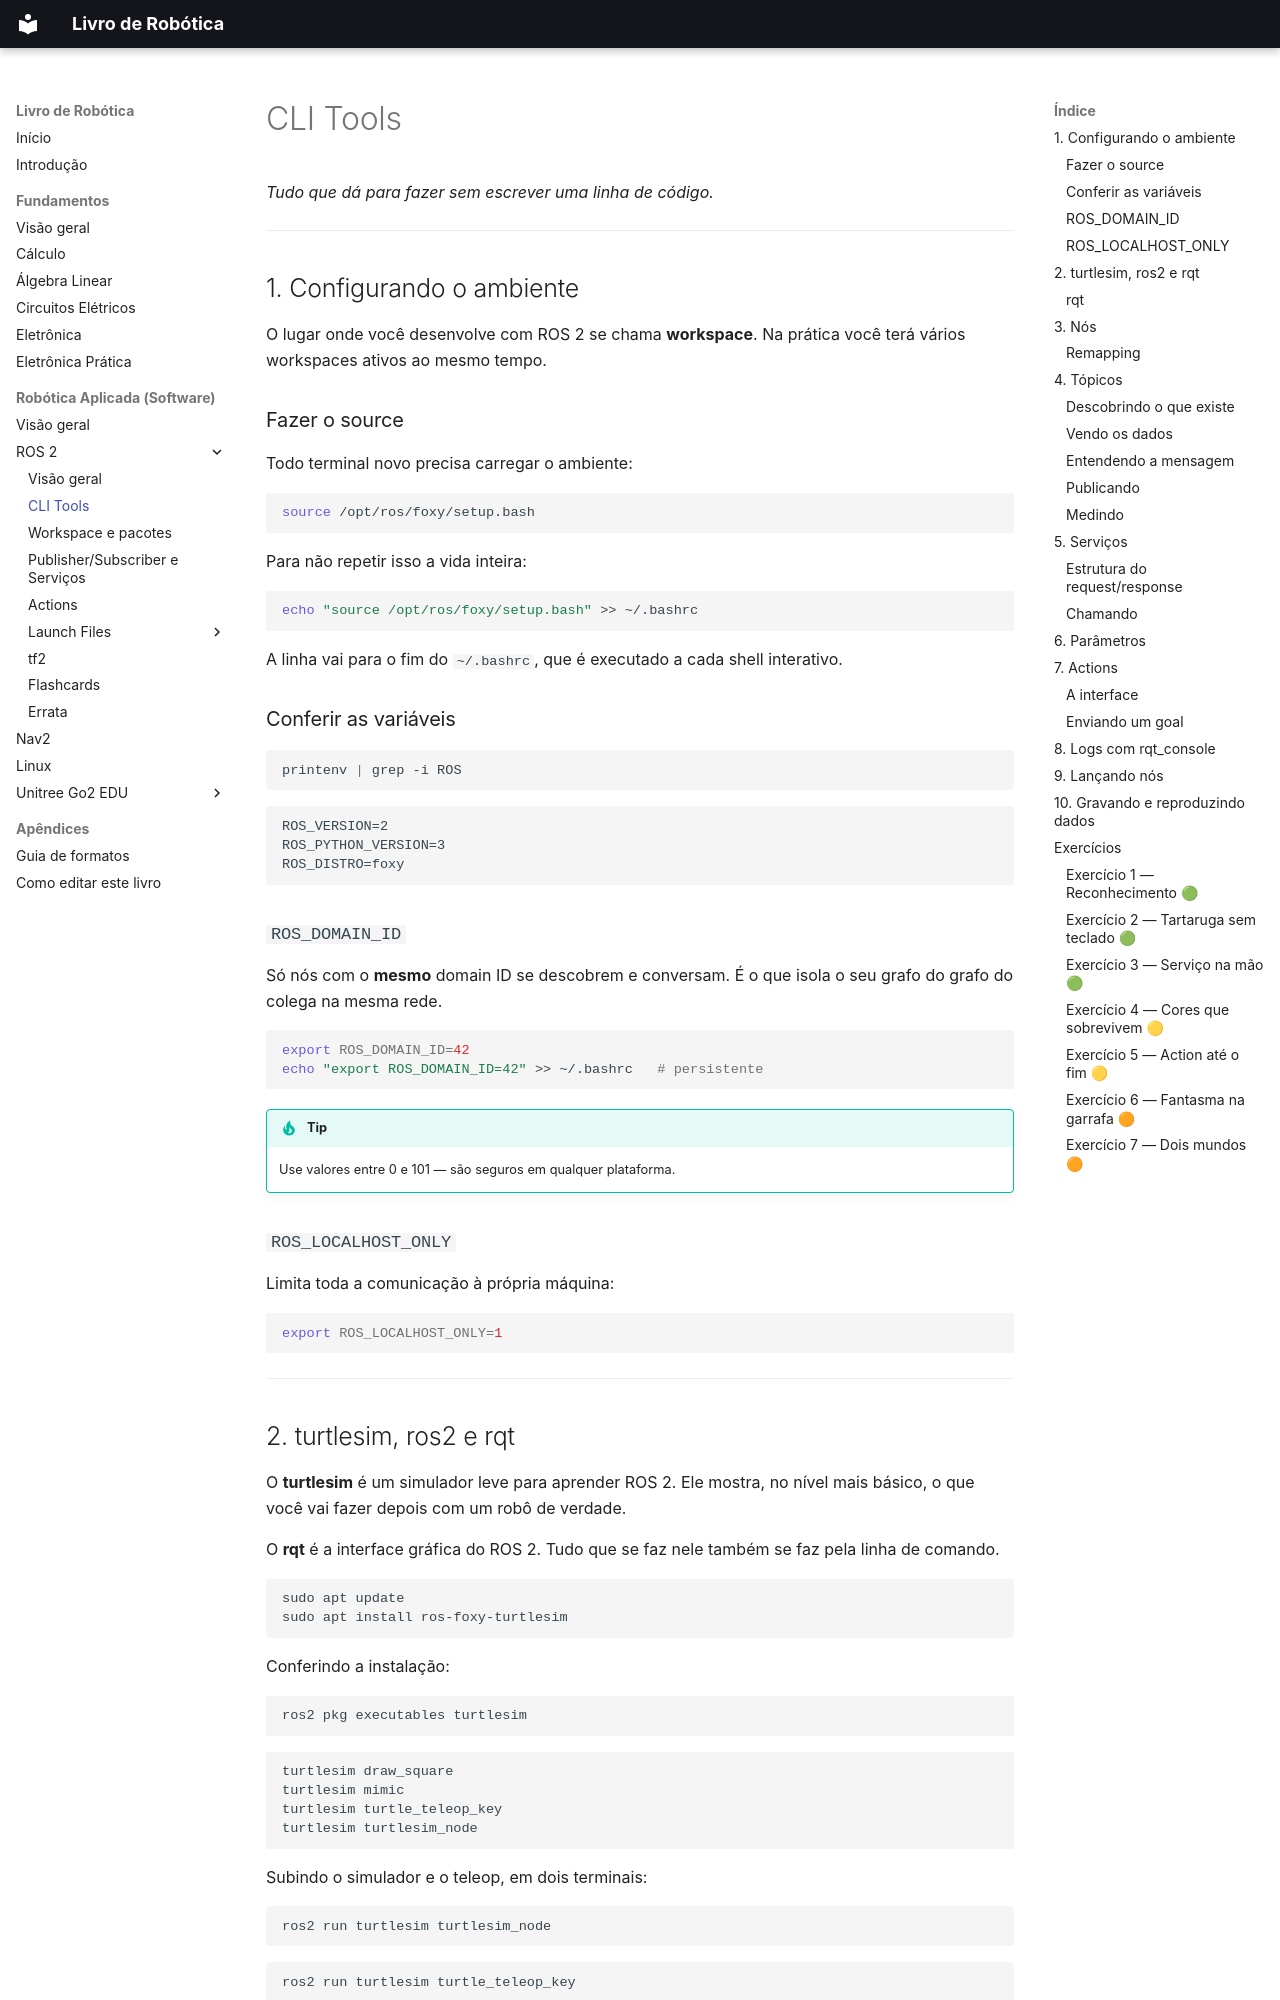

repository: jmetrimiranda/robotics_tutorials · page: 03-robotica-aplicada/01-ros2/01-cli-tools/index.html · generator: mkdocs

# CLI Tools

*Tudo que dá para fazer sem escrever uma linha de código.*

---

## 1. Configurando o ambiente

O lugar onde você desenvolve com ROS 2 se chama **workspace**. Na prática você
terá vários workspaces ativos ao mesmo tempo.

### Fazer o source

Todo terminal novo precisa carregar o ambiente:

```bash
source /opt/ros/foxy/setup.bash
```

Para não repetir isso a vida inteira:

```bash
echo "source /opt/ros/foxy/setup.bash" >> ~/.bashrc
```

A linha vai para o fim do `~/.bashrc`, que é executado a cada shell interativo.

### Conferir as variáveis

```bash
printenv | grep -i ROS
```

```
ROS_VERSION=2
ROS_PYTHON_VERSION=3
ROS_DISTRO=foxy
```

### `ROS_DOMAIN_ID`

Só nós com o **mesmo** domain ID se descobrem e conversam. É o que isola o seu
grafo do grafo do colega na mesma rede.

```bash
export ROS_DOMAIN_ID=42
echo "export ROS_DOMAIN_ID=42" >> ~/.bashrc   # persistente
```

!!! tip
    Use valores entre 0 e 101 — são seguros em qualquer plataforma.

### `ROS_LOCALHOST_ONLY`

Limita toda a comunicação à própria máquina:

```bash
export ROS_LOCALHOST_ONLY=1
```

---

## 2. turtlesim, ros2 e rqt

O **turtlesim** é um simulador leve para aprender ROS 2. Ele mostra, no nível
mais básico, o que você vai fazer depois com um robô de verdade.

O **rqt** é a interface gráfica do ROS 2. Tudo que se faz nele também se faz
pela linha de comando.

```bash
sudo apt update
sudo apt install ros-foxy-turtlesim
```

Conferindo a instalação:

```bash
ros2 pkg executables turtlesim
```

```
turtlesim draw_square
turtlesim mimic
turtlesim turtle_teleop_key
turtlesim turtlesim_node
```

Subindo o simulador e o teleop, em dois terminais:

```bash
ros2 run turtlesim turtlesim_node
```

```bash
ros2 run turtlesim turtle_teleop_key
```

Com o sistema no ar, os quatro `list` mostram o grafo inteiro:

```bash
ros2 node list
ros2 topic list
ros2 service list
ros2 action list
```

### rqt

```bash
sudo apt update
sudo apt install ~nros-foxy-rqt*
rqt
```

!!! warning "O `~n` não é enfeite"
    `~nros-foxy-rqt*` é um padrão do apt que casa por **nome** de pacote. Sem o
    `~n`, o glob não expande e o apt reclama.

Na primeira execução o rqt abre em branco. Vá em
**Plugins → Services → Service Caller**, escolha `/spawn`, preencha e clique em
**Call** para criar uma segunda tartaruga.

---
